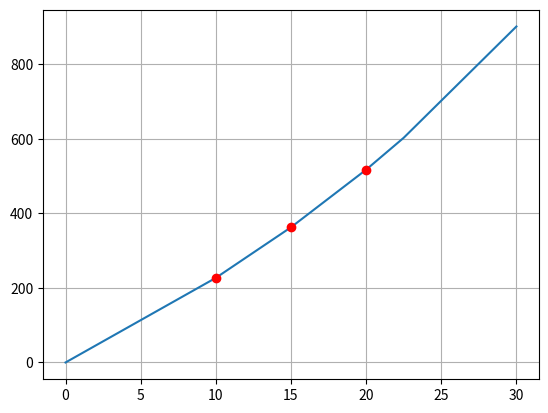

This figure's Python source:
import numpy as np
import matplotlib.pyplot as plt
import numpy as np
import math
import pandas as pd




"""
X_Input=input().split()

for i in range(len(X_Input)):
        X_Values[i]=int(X_Input)
        
Y_Input=input().split()

for i in range(len(Y_Input)):
        Y_Values[i]=int(Y_Input)
        
"""


X_Values =[0,10,15,20,22.5,30]
Y_Values =[0,227.04,362.78,517.35,602.97,901.67]
Given_X=16


#Ordering the given points (X_Values and Y_Values) such that the closer
#points of Given_X can be found easily from Ordered_X and Ordered_Y

#And thus if we need linear interpolation we can use n=1 and two interpolating
#point will be (Ordered_X[0],Ordered_Y[0]) and (Ordered_X[1],Ordered_Y[1])

#Similarly if we need Two order(Quadratic) interpolation we can use n=2 and three interpolating
#point will be (Ordered_X[0],Ordered_Y[0]) , (Ordered_X[1],Ordered_Y[1]),(Ordered_X[2],Ordered_Y[2])

Ordering = {}



for i in range(len(X_Values)):
    Ordering[i]=abs(X_Values[i] - Given_X)

                    
#print(Ordering)

Ordering=dict(sorted(Ordering.items(), key = 
             lambda dic:(dic[1], dic[0])))

Ordered_Index=list(Ordering.keys());


Ordered_X=[]

Ordered_Y=[]


for i in range(len(X_Values)):
    Ordered_X.append(X_Values[Ordered_Index[i]])
    Ordered_Y.append(Y_Values[Ordered_Index[i]])


#Ordering complete



def function_value_1(X0):
    return Y_Values[X_Values.index(X0)]
     
def function_value_2(X1,X0):
    Y= (function_value_1(X1) - function_value_1(X0))/(X1-X0)
    return Y
    
def function_value_3(X2,X1,X0):
    Y= (function_value_2(X2,X1) - function_value_2(X1,X0))/(X2-X0)
    return Y
    
def function_value_4(X3,X2,X1,X0):
    Y= (function_value_3(X3,X2,X1) - function_value_3(X2,X1,X0))/(X3-X0)
    return Y

def function_value_5(X4,X3,X2,X1,X0):
    Y= (function_value_4(X4,X3,X2,X1) - function_value_4(X3,X2,X1,X0))/(X4-X0)
    return Y

    
   

"""
def b0():
    return function_value(0)

def b1():
    return (function_value(1)-function_value(0)) / ()
"""   

#for linear interpolation n=1
#for two order n=2
#for three order n=3
#----


# X is the value for which Y=f(x) have to calculate


def Newton_Interpolation(n,X):
    
    X_list=Ordered_X
    
    #Y_list=Ordered_Y
    
    
    Iteration = n+1
    
    b=[]
    
    b.append(function_value_1(X_list[0])) 
    
    b.append(function_value_2(X_list[1],X_list[0]))
    
    b.append(function_value_3(X_list[2], X_list[1], X_list[0]))
    
    b.append(function_value_4(X_list[3], X_list[2], X_list[1], X_list[0])) 
    
    b.append(function_value_5(X_list[4],X_list[3], X_list[2], X_list[1], X_list[0])) 
    
    Product_Res=1
    Y=b[0]  # total sum
    
    for i in range(1,Iteration):
        
        Product_Res = b[i]
        
        for j in range(i):
            Product_Res = Product_Res * (X-X_list[j])
        
        Y = Y + Product_Res
        Product_Res = 1
        
    return Y
        
    
    
def relative_errors(): 
    Ans=[]
    Errors=['------']
    
    Ans.append(Newton_Interpolation(1,16)) #linear 
    Ans.append(Newton_Interpolation(2,16))
    Ans.append(Newton_Interpolation(3,16))
    Ans.append(Newton_Interpolation(4,16)) #fourh order
    
    Iteration=[1,2,3,4]
    
    for i in range(len(Ans)-1):
        
        err = abs((Ans[i+1]-Ans[i])*100)/Ans[i+1]
        Errors.append(err)
        
    d={'Y' : pd.Series(Ans, index=Iteration),
       'Error' : pd.Series(Errors, index=Iteration)
       }
    
    df=pd.DataFrame(d)
    print(df)
  


def Graph_Plotting():
    
    x_coordinates=np.array(X_Values)
    y_coordinates=np.array(Y_Values)
    
    plt.grid(True)

    plt.plot(x_coordinates ,y_coordinates)
    
    X_s=[10,15,20]
    Y_s=[227.04,362.78,517.35]
    plt.plot(X_s ,Y_s,"ro")
    




relative_errors()
Graph_Plotting()

    
    
    
    
    
    